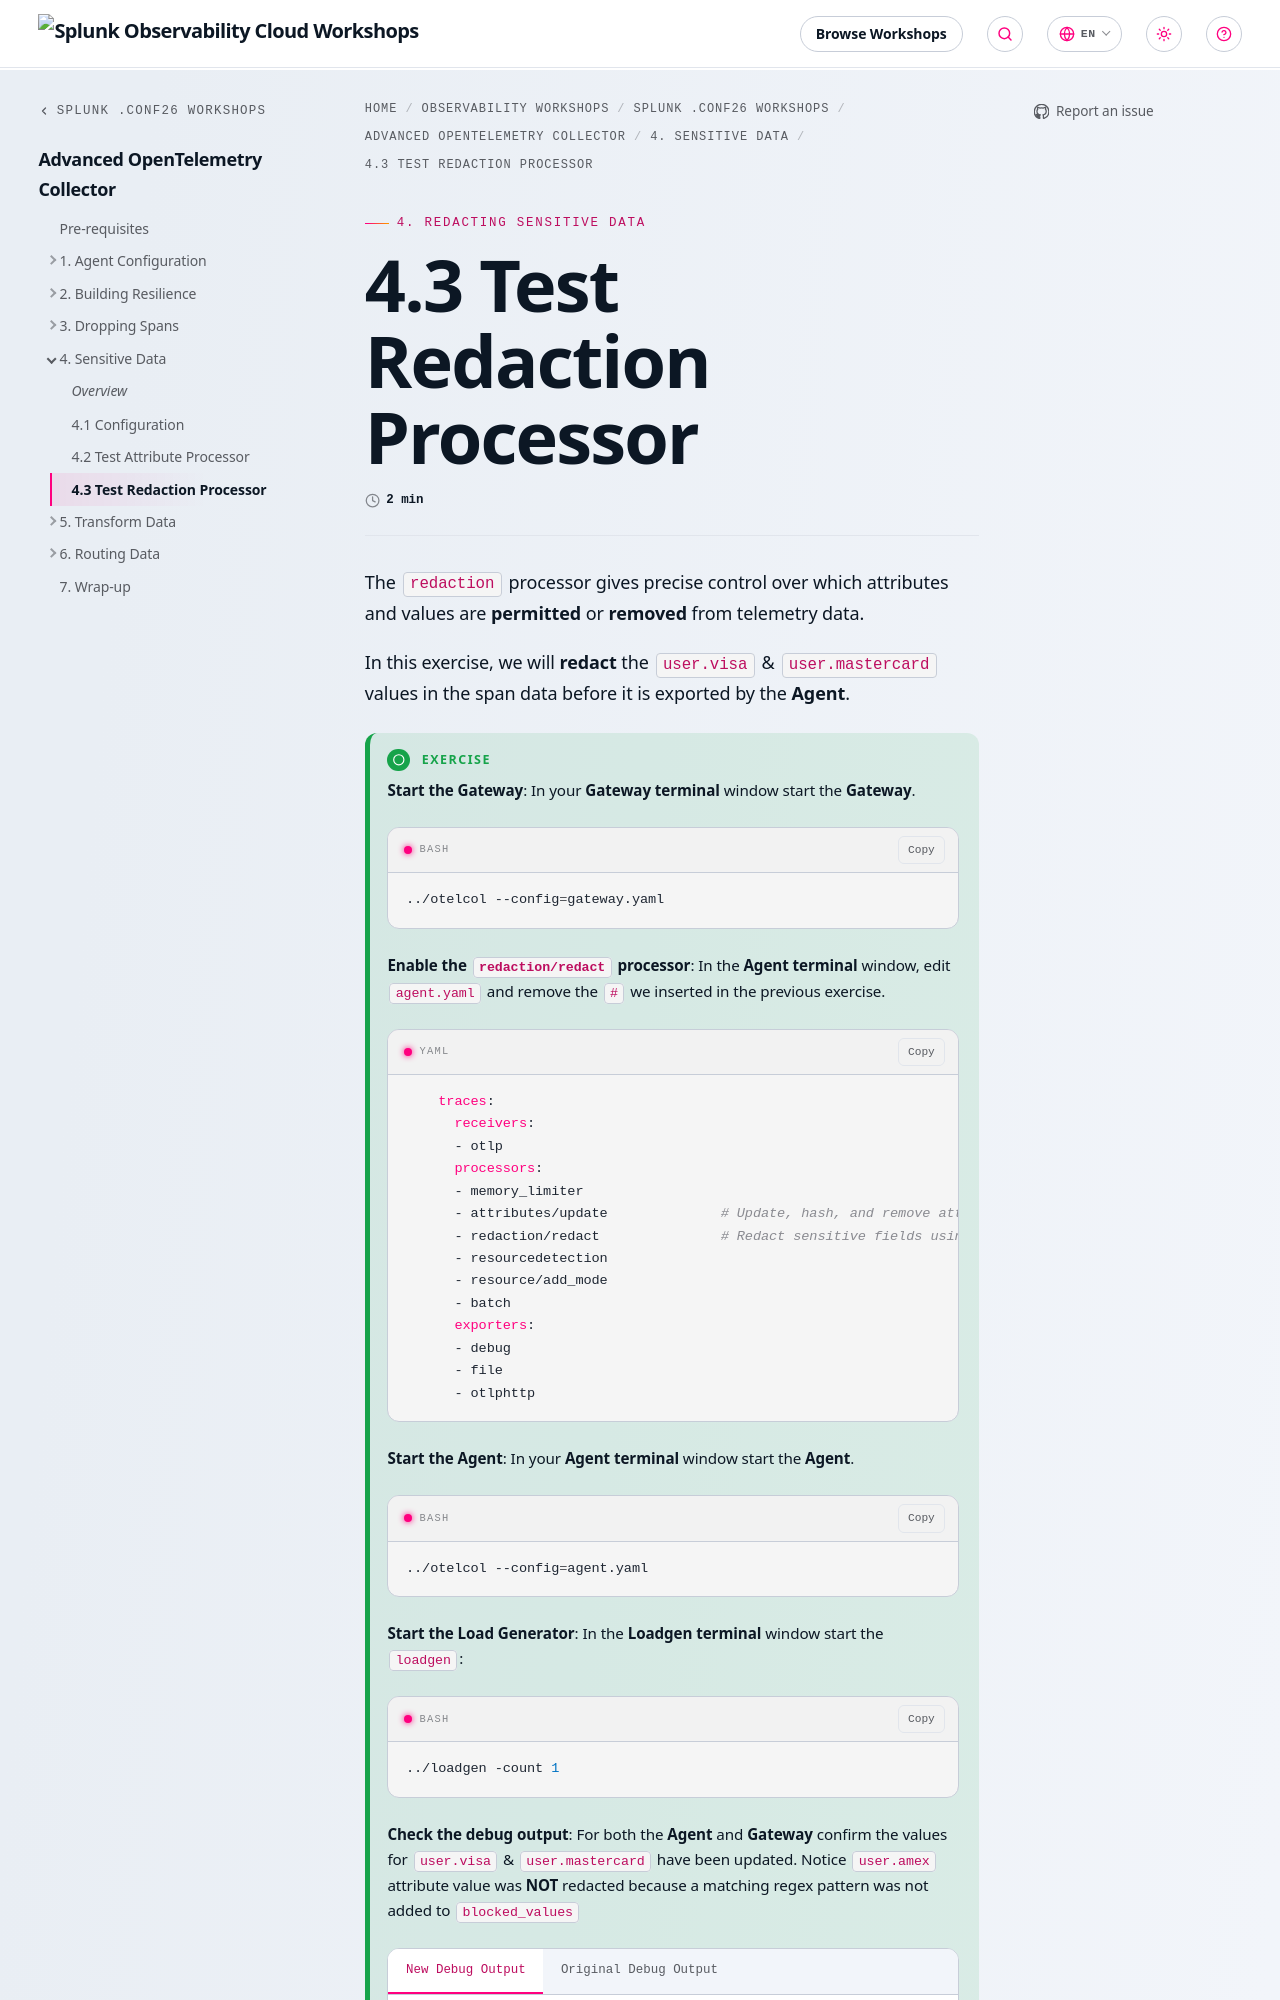

repository: splunk/observability-workshop · page: en/conf/1-advanced-collector/4-sensitive-data/4-3-test-redaction/index.html · generator: mkdocs

---
title: 4.3 Test Redaction Processor
linkTitle: 4.3 Test Redaction Processor
weight: 3
---

The `redaction` processor gives precise control over which attributes and values are **permitted** or **removed** from telemetry data.

In this exercise, we will **redact** the `user.visa` & `user.mastercard` values in the span data before it is exported by the **Agent**.
{{% notice title="Exercise" style="green" icon="running" %}}

**Start the Gateway**: In your **Gateway terminal** window start the **Gateway**.

```bash
../otelcol --config=gateway.yaml
```

**Enable the `redaction/redact` processor**: In the **Agent terminal** window, edit `agent.yaml` and remove the `#` we inserted in the previous exercise.

```yaml
    traces:
      receivers:
      - otlp
      processors:
      - memory_limiter
      - attributes/update              # Update, hash, and remove attributes
      - redaction/redact               # Redact sensitive fields using regex
      - resourcedetection
      - resource/add_mode
      - batch
      exporters:
      - debug
      - file
      - otlphttp
```

**Start the Agent**: In your **Agent terminal** window start the **Agent**.

```bash
../otelcol --config=agent.yaml
```

**Start the Load Generator**: In the **Loadgen terminal** window start the `loadgen`:

```bash
../loadgen -count 1
```

**Check the debug output**: For both the **Agent** and **Gateway** confirm the values for `user.visa` & `user.mastercard` have been updated. Notice `user.amex` attribute value was **NOT** redacted because a matching regex pattern was not added to `blocked_values`

{{% tabs %}}
{{% tab title="New Debug Output" %}}

  ```text
     -> user.name: Str(George Lucas)
     -> user.phone_number: Str(UNKNOWN NUMBER)
     -> user.email: Str(62d5e03d8fd5808e77aee5ebbd90cf7627a470ae0be9ffd10e8025a4ad0e1287)
     -> payment.amount: Double(69.71)
     -> user.visa: Str(****)
     -> user.amex: Str(3782 822463 10005)
     -> user.mastercard: Str(****)
     -> redaction.masked.keys: Str(user.mastercard,user.visa)
     -> redaction.masked.count: Int(2)
  ```

{{% /tab %}}
{{% tab title="Original Debug Output" %}}
